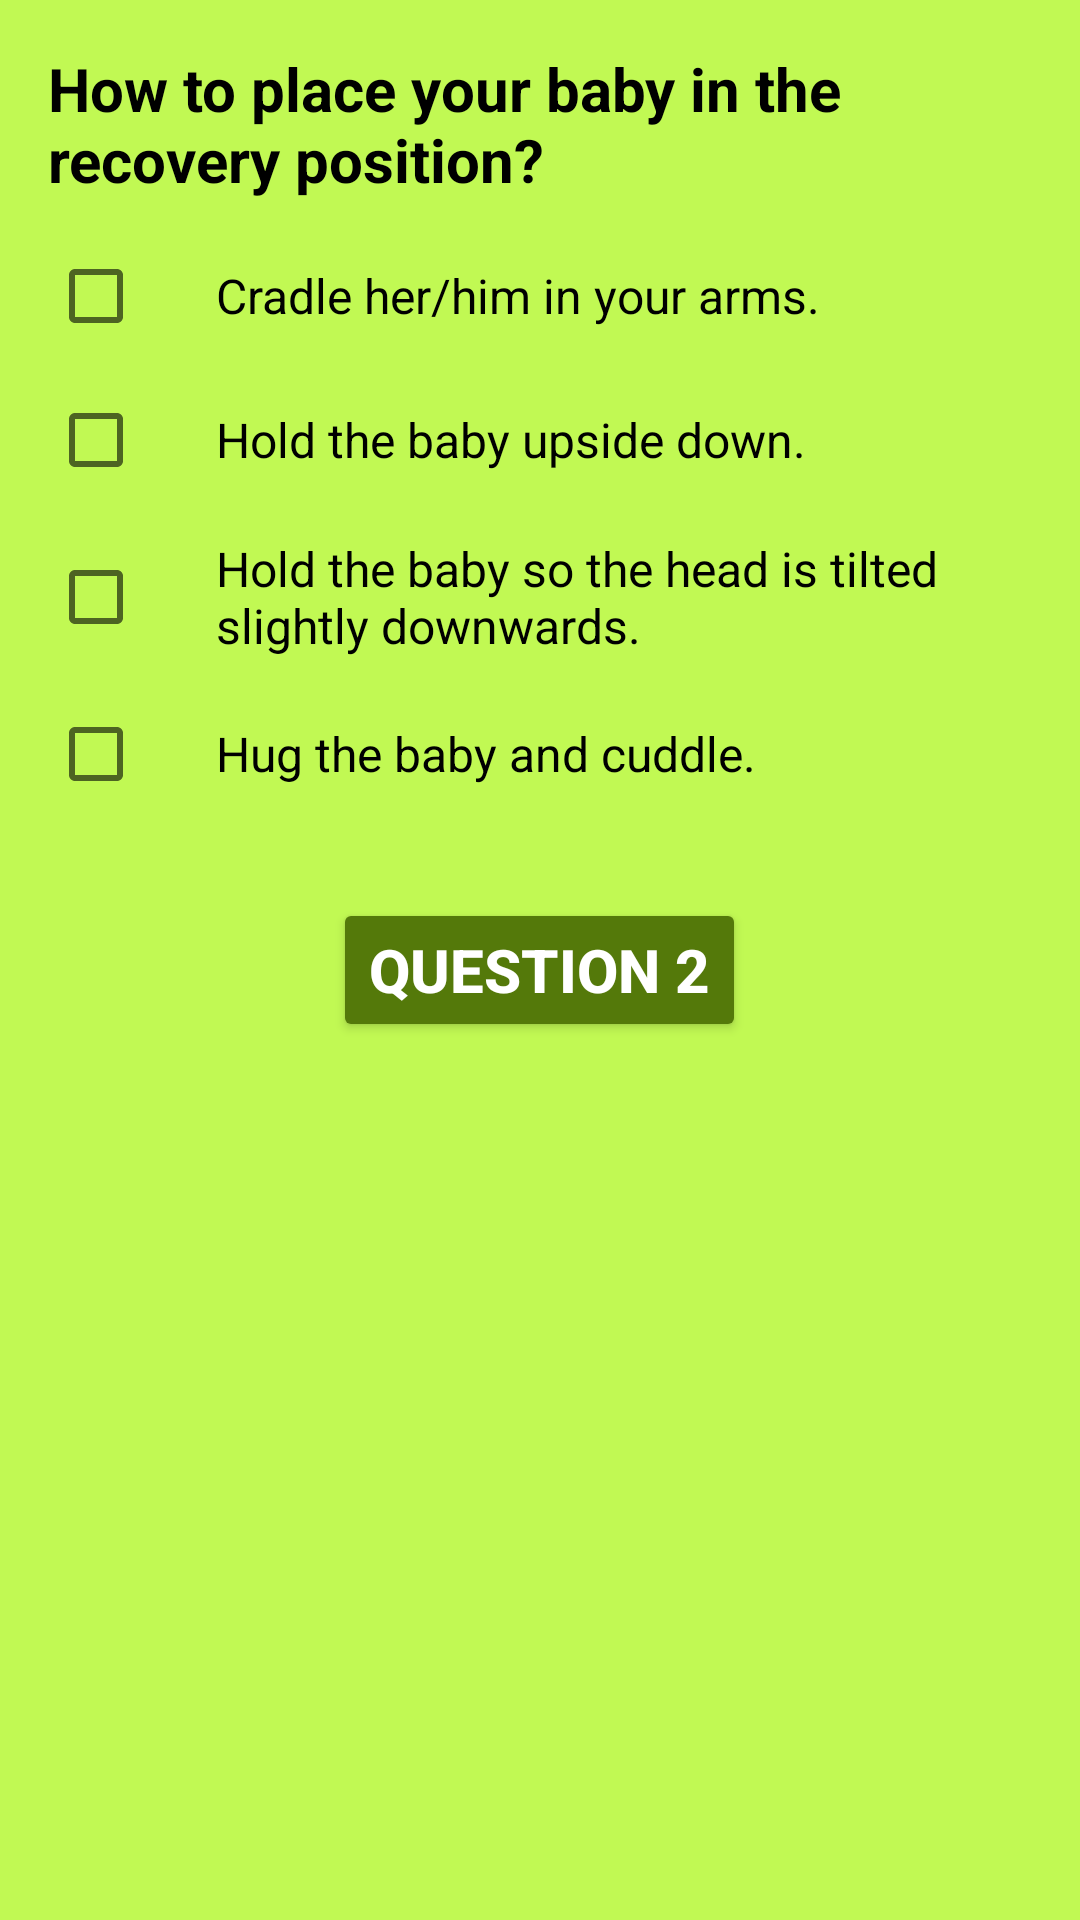

Here is an Android app screen rendered from its layout file. Give the layout XML and the strings, colors and styles it references.
<!-- AndroidManifest.xml: application theme AppTheme -->
<!-- res/layout/activity_question_one.xml -->
<?xml version="1.0" encoding="utf-8"?>
<ScrollView
    xmlns:android="http://schemas.android.com/apk/res/android"
    xmlns:tools="http://schemas.android.com/tools"
    android:layout_width="match_parent"
    android:layout_height="wrap_content"
    tools:context="com.example.android.quizapp.QuestionOne">

    <LinearLayout
        android:id="@+id/QuestionLayout"
        android:layout_width="match_parent"
        android:layout_height="match_parent"
        android:orientation="vertical"
        android:padding="16dp">

        <TextView
            android:layout_width="wrap_content"
            android:layout_height="wrap_content"
            android:layout_marginBottom="16dp"
            android:text="@string/headline_question_1"
            android:theme="@style/QuestionTextView"
            android:textAllCaps="false" />

        <CheckBox
            android:id="@+id/check_Box_Q_1_A_1"
            android:layout_width="wrap_content"
            android:layout_height="wrap_content"
            android:layout_marginBottom="16dp"
            android:text="@string/answer_1_q_1"
            android:paddingLeft="24dp"
            android:textSize="16sp"/>

        <CheckBox
            android:id="@+id/check_Box_Q_1_A_2"
            android:layout_width="wrap_content"
            android:layout_height="wrap_content"
            android:layout_marginBottom="16dp"
            android:text="@string/answer_2_q_1"
            android:paddingLeft="24dp"
            android:textSize="16sp"/>

        <CheckBox
            android:id="@+id/check_Box_Q_1_A_3"
            android:layout_width="wrap_content"
            android:layout_height="wrap_content"
            android:layout_marginBottom="16dp"
            android:text="@string/answer_3_q_1"
            android:paddingLeft="24dp"
            android:textSize="16sp"/>

        <CheckBox
            android:id="@+id/check_Box_Q_1_A_4"
            android:layout_width="wrap_content"
            android:layout_height="wrap_content"
            android:layout_marginBottom="16dp"
            android:text="@string/answer_4_q_1"
            android:paddingLeft="24dp"
            android:textSize="16sp"/>

        <Button
            android:id="@+id/questionTwo"
            android:text="@string/question_1_next_question"
            android:layout_width="wrap_content"
            android:layout_height="wrap_content"
            android:layout_gravity="center_horizontal"
            android:theme="@style/MyButton"
            android:layout_margin="16dp"
            android:onClick="questionTwo"/>

    </LinearLayout>

</ScrollView>
<!-- resources referenced by this layout -->
<resources>
  <string name="answer_1_q_1">"Cradle her/him in your arms."</string>
  <string name="answer_2_q_1">"Hold the baby upside down."</string>
  <string name="answer_3_q_1">"Hold the baby so the head is tilted slightly downwards."</string>
  <string name="answer_4_q_1">"Hug the baby and cuddle."</string>
  <string name="headline_question_1">How to place your baby in the recovery position?</string>
  <string name="question_1_next_question">Question 2</string>
  <style name="MyButton" parent="Theme.AppCompat.Light.DarkActionBar">
          <item name="colorControlHighlight">#7ba429</item>
          <item name="colorButtonNormal">#54790a</item>
          <item name="android:textColor">#ffffff</item>
          <item name="android:textStyle">bold</item>
          <item name="android:textSize">20dp</item>
      </style>
  <style name="QuestionTextView" parent="Theme.AppCompat.Light.DarkActionBar">
          <item name="android:textColor">#000000</item>
          <item name="android:textStyle">bold</item>
          <item name="android:textSize">20sp</item>
      </style>
  <style name="AppTheme" parent="Theme.AppCompat.Light.DarkActionBar">
          
          <item name="colorPrimary">#7ba429</item>
          <item name="colorPrimaryDark">#54790a</item>
          <item name="colorAccent">@color/colorAccent</item>
          <item name="android:textColor">#100f0f</item>
          <item name="android:colorBackground">#c1f953</item>
      </style>
  <!-- not gathered from this repository: default colours our renderer supplied (Android Studio template values) -->
  <color name="colorAccent">#FF03DAC5</color>
</resources>
